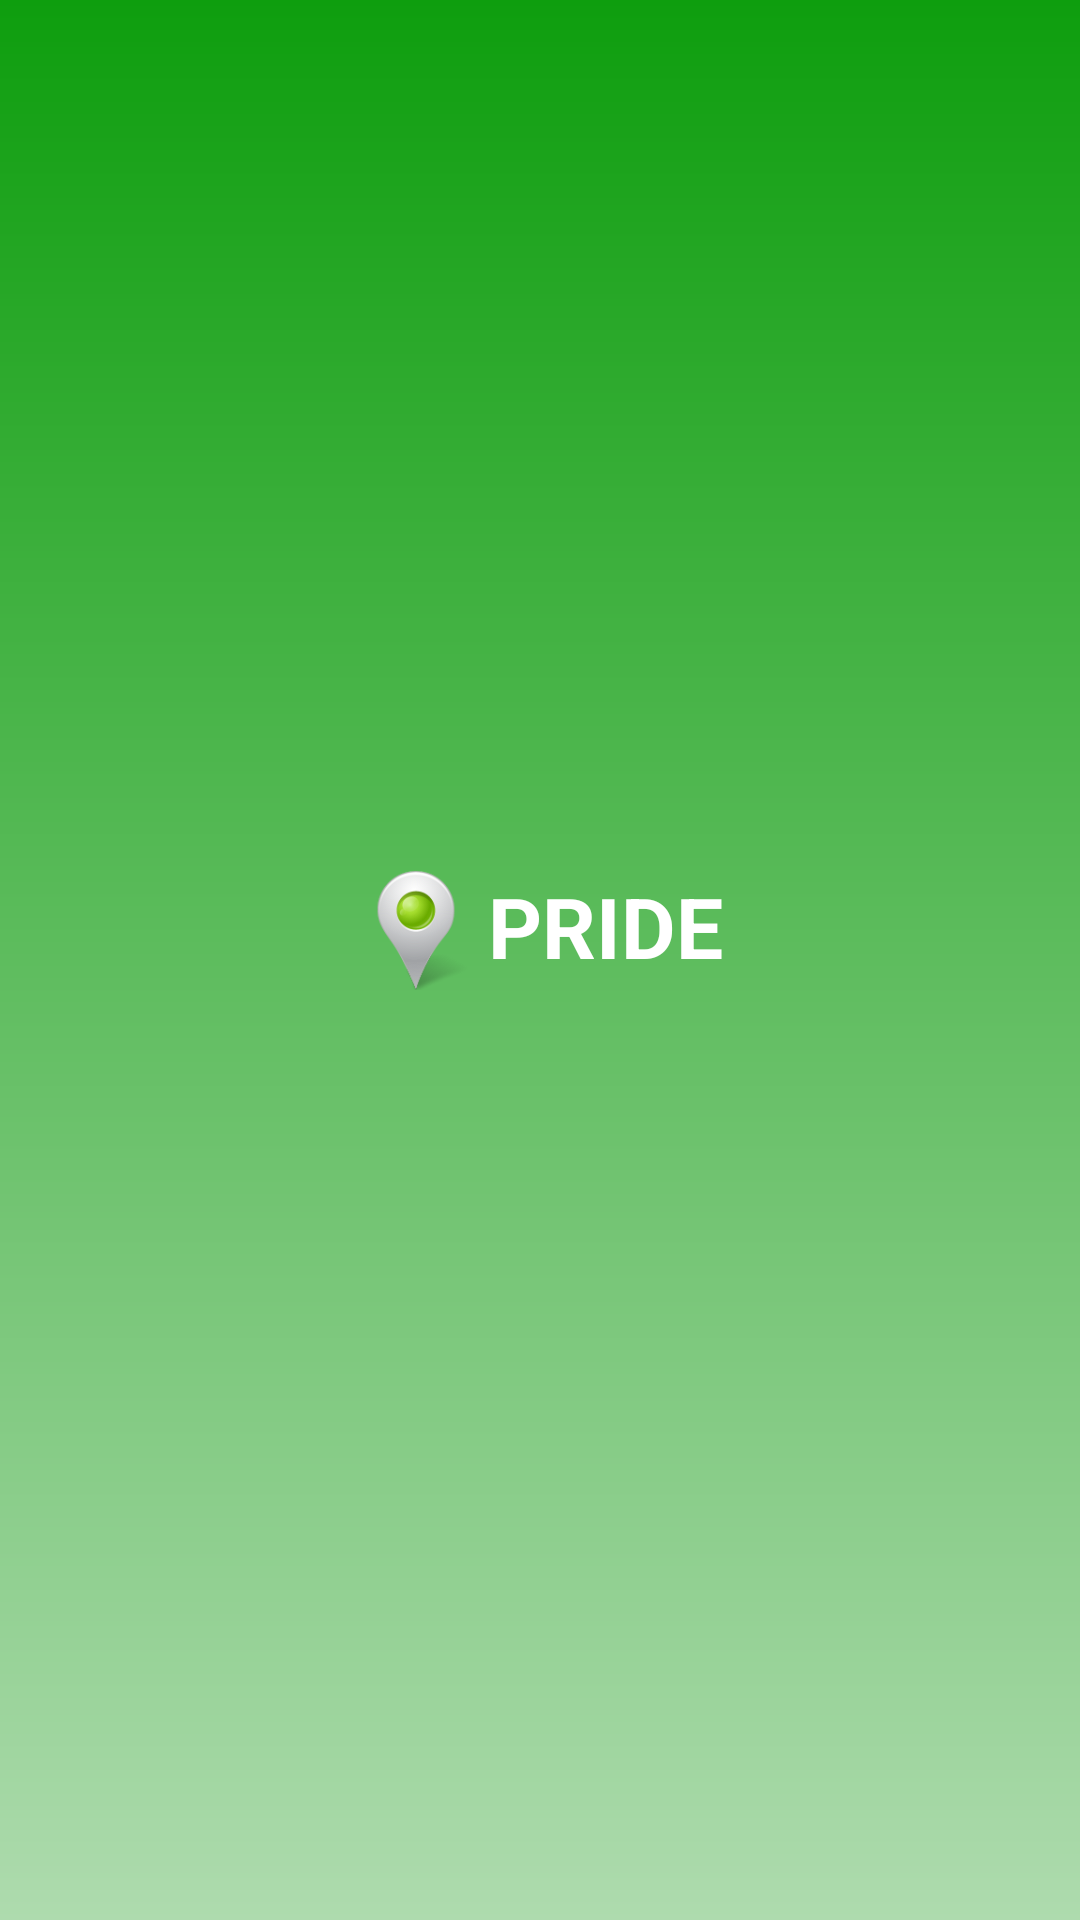

This screen was rendered from an Android layout file. Write that file and the resources it references.
<!-- AndroidManifest.xml: application theme Theme.Wogprideanalog -->
<!-- res/layout/fragment_profile.xml -->
<?xml version="1.0" encoding="utf-8"?>
<LinearLayout xmlns:android="http://schemas.android.com/apk/res/android"
    android:layout_width="match_parent"
    android:layout_height="match_parent"
    xmlns:app="http://schemas.android.com/apk/res-auto"
    android:orientation="vertical"
    android:padding="16dp"
    android:background="@drawable/background_gradient"
    android:gravity="center">

    
    <LinearLayout
        android:id="@+id/pride_logo_layout"
        android:layout_width="wrap_content"
        android:layout_height="wrap_content"
        android:orientation="horizontal"
        app:layout_constraintTop_toTopOf="parent"
        app:layout_constraintStart_toStartOf="parent"
        app:layout_constraintEnd_toEndOf="parent"
        android:layout_marginBottom="20dp">

        <ImageView
            android:layout_width="40dp"
            android:layout_height="40dp"
            android:src="@drawable/ic_location"
            android:contentDescription="Location Icon"/>

        <TextView
            android:layout_width="wrap_content"
            android:layout_height="wrap_content"
            android:text="PRIDE"
            android:textSize="28sp"
            android:textStyle="bold"
            android:textColor="#FFFFFF"
            android:layout_marginStart="4dp"/>
    </LinearLayout>

    
    <LinearLayout
        android:id="@+id/unauthenticated_layout"
        android:layout_width="match_parent"
        android:layout_height="wrap_content"
        android:orientation="vertical"
        android:visibility="gone">

        <Button
            android:id="@+id/login_button"
            android:layout_width="wrap_content"
            android:layout_height="wrap_content"
            android:text="Увійти"
            android:backgroundTint="@color/white_button"
            android:textColor="#17a117"
            android:textSize="20sp"
            android:layout_gravity="center"
            android:layout_marginBottom="8dp"/>

        <Button
            android:id="@+id/register_button"
            android:layout_width="wrap_content"
            android:layout_height="wrap_content"
            android:text="Зареєструватися"
            android:backgroundTint="@color/white_button"
            android:textColor="#17a117"
            android:textSize="20sp"
            android:layout_gravity="center"
            android:layout_marginBottom="8dp"/>

    </LinearLayout>

    
    <LinearLayout
        android:id="@+id/authenticated_layout"
        android:layout_width="match_parent"
        android:layout_height="match_parent"
        android:orientation="vertical"
        android:visibility="gone">

        
        <TextView
            android:id="@+id/user_info"
            android:layout_width="match_parent"
            android:layout_height="wrap_content"
            android:text="Інформація про користувача"
            android:textSize="18sp"
            android:layout_marginBottom="16dp"/>

    </LinearLayout>

</LinearLayout>
<!-- resources referenced by this layout -->
<resources>
  <color name="white_button">#FFFFFF</color>
  <!-- drawable background_gradient (drawable) -->
  <?xml version="1.0" encoding="utf-8"?>
  <shape xmlns:android="http://schemas.android.com/apk/res/android">
      <gradient
          android:startColor="#AEDBAE"
          android:endColor="#0E9E0E"
          android:angle="90"/>
  </shape>
  <!-- drawable ic_location: png bitmap (drawable, 12373 bytes) -->
  <style name="Theme.Wogprideanalog" parent="Base.Theme.Wogprideanalog" />
  <style name="Base.Theme.Wogprideanalog" parent="Theme.Material3.DayNight.NoActionBar">
          
          
      </style>
</resources>
